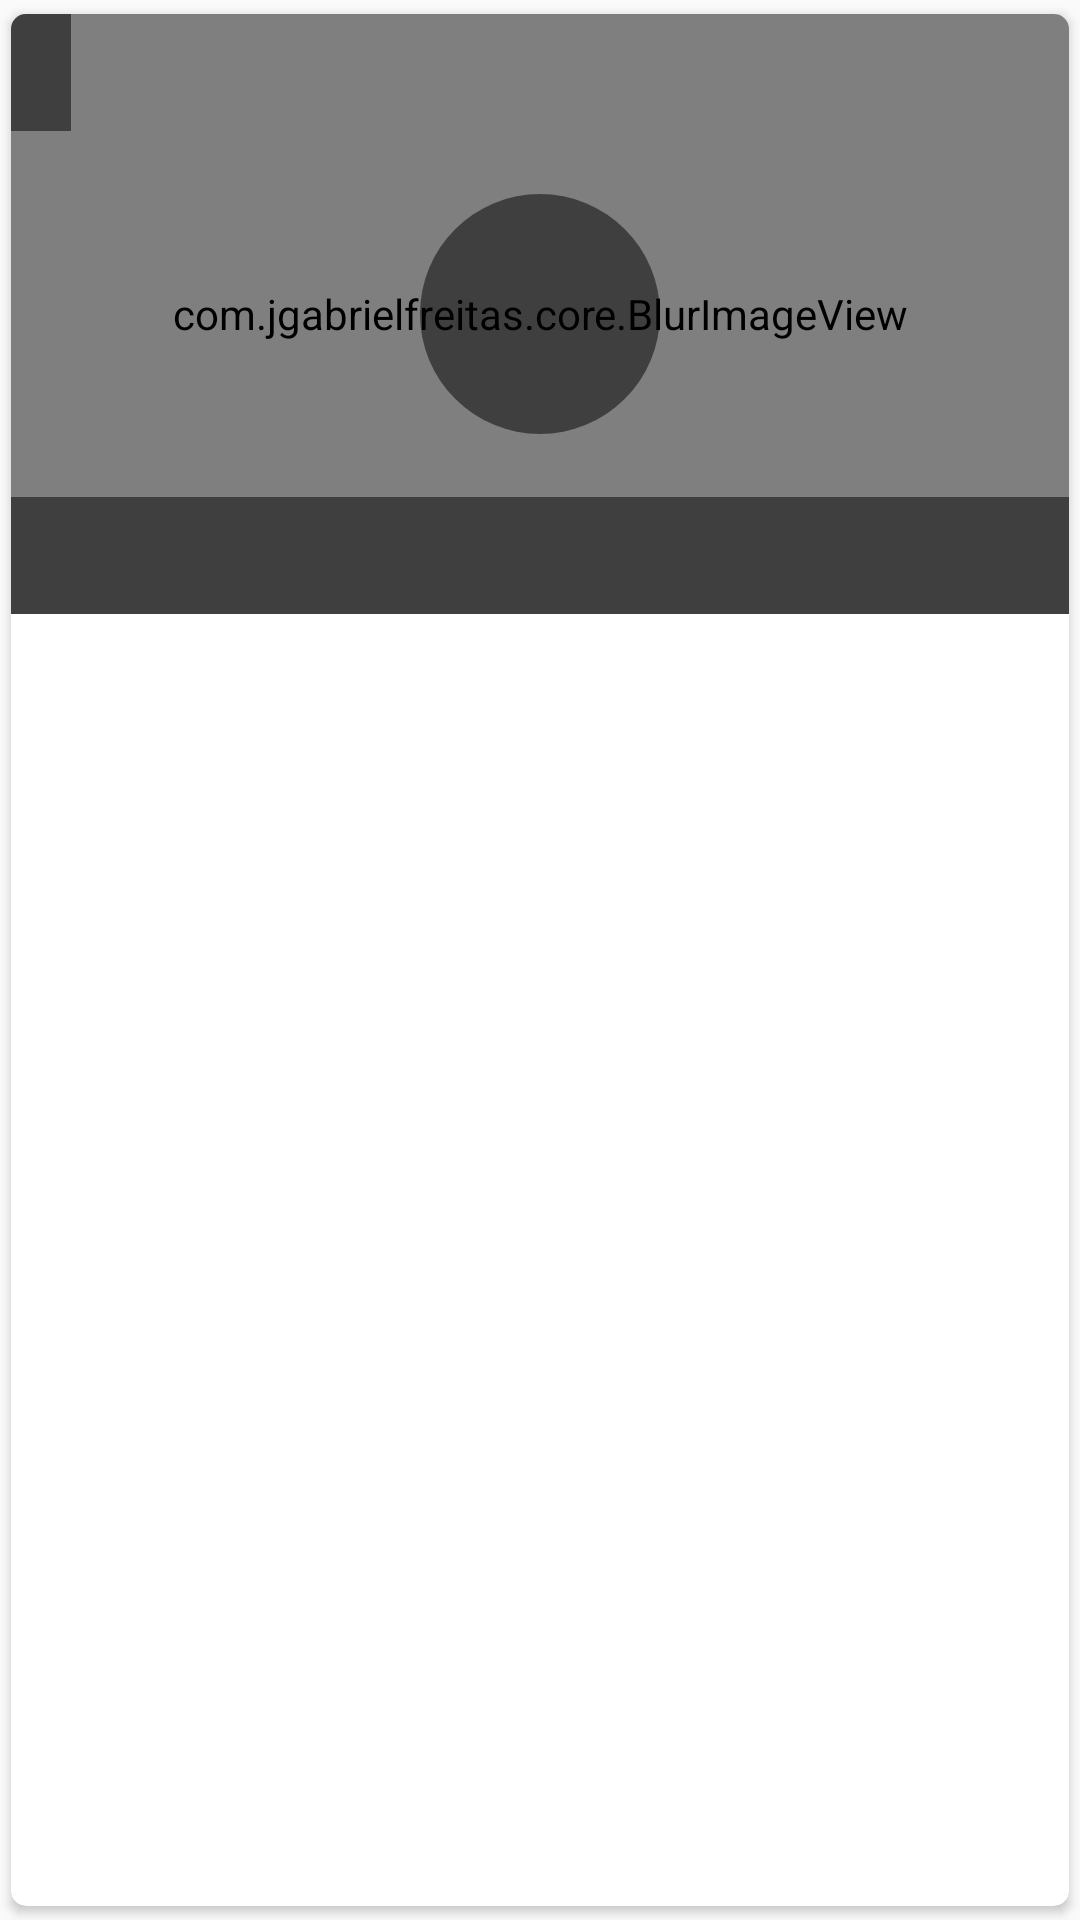

This screen was rendered from an Android layout file. Write that file and the resources it references.
<!-- AndroidManifest.xml: application theme AppTheme -->
<!-- res/layout/inicio_frg_sub_categorias_cv.xml -->
<?xml version="1.0" encoding="utf-8"?>
<android.support.v7.widget.CardView
    xmlns:android="http://schemas.android.com/apk/res/android"
    android:layout_width="match_parent"
    android:layout_height="wrap_content"
    xmlns:app="http://schemas.android.com/apk/res-auto"
    app:cardCornerRadius="@dimen/dim_5"
    app:cardUseCompatPadding="true">

    <RelativeLayout
        android:layout_width="match_parent"
        android:layout_height="@dimen/dim_dosc">

        <com.jgabrielfreitas.core.BlurImageView
            android:id="@+id/inicio_sub_categorias_cv_imagen"
            android:layout_width="match_parent"
            android:layout_height="match_parent"
            android:scaleType="fitXY"
            android:adjustViewBounds="true"/>

        <TextView
            android:id="@+id/inicio_sub_categorias_cv_nombre"
            android:layout_width="match_parent"
            android:layout_height="wrap_content"
            android:padding="@dimen/dim_10"
            android:layout_alignParentBottom="true"

            android:background="@color/Transparent"
            android:textColor="@color/Blanco"
            android:textAlignment="textEnd"
            android:textStyle="bold" />

        <TextView
            android:id="@+id/inicio_sub_categorias_cv_califi"
            android:layout_width="wrap_content"
            android:layout_height="wrap_content"
            android:padding="@dimen/dim_10"
            android:layout_alignParentTop="true"

            android:background="@color/Transparent"
            android:textColor="@color/Blanco"
            android:textStyle="bold" />

        <ImageView
            android:id="@+id/inicio_sub_categorias_cv_bloqueo"
            android:layout_width="@dimen/dim_80"
            android:layout_height="@dimen/dim_80"
            android:padding="@dimen/dim_20"
            android:background="@drawable/shape_circle"
            android:layout_centerInParent="true"
            android:src="@drawable/ic_vector_lock"/>

    </RelativeLayout>
</android.support.v7.widget.CardView>
<!-- resources referenced by this layout -->
<resources>
  <color name="Blanco">#FFFFFF</color>
  <color name="Transparent">#80000000</color>
  <dimen name="dim_10">10dp</dimen>
  <dimen name="dim_20">20dp</dimen>
  <dimen name="dim_5">5dp</dimen>
  <dimen name="dim_80">80dp</dimen>
  <dimen name="dim_dosc">200dp</dimen>
  <!-- drawable shape_circle (drawable) -->
  <?xml version="1.0" encoding="utf-8"?>
  <shape xmlns:android="http://schemas.android.com/apk/res/android"
      android:shape="oval" >
      <size android:width="@dimen/dim_95" android:height="@dimen/dim_95"/>
      <solid android:color="@color/Transparent"/>
  </shape>
  <style name="AppTheme" parent="Theme.AppCompat.Light.DarkActionBar">
          
          <item name="colorPrimary">@color/AzulClaro</item>
          <item name="colorPrimaryDark">@color/AzulClaroOscuro</item>
          <item name="colorAccent">@color/Azul</item>
      </style>
  <dimen name="dim_95">95dp</dimen>
  <color name="AzulClaro">#039be5</color>
  <color name="AzulClaroOscuro">#006db3</color>
  <color name="Azul">#1e88e5</color>
</resources>
